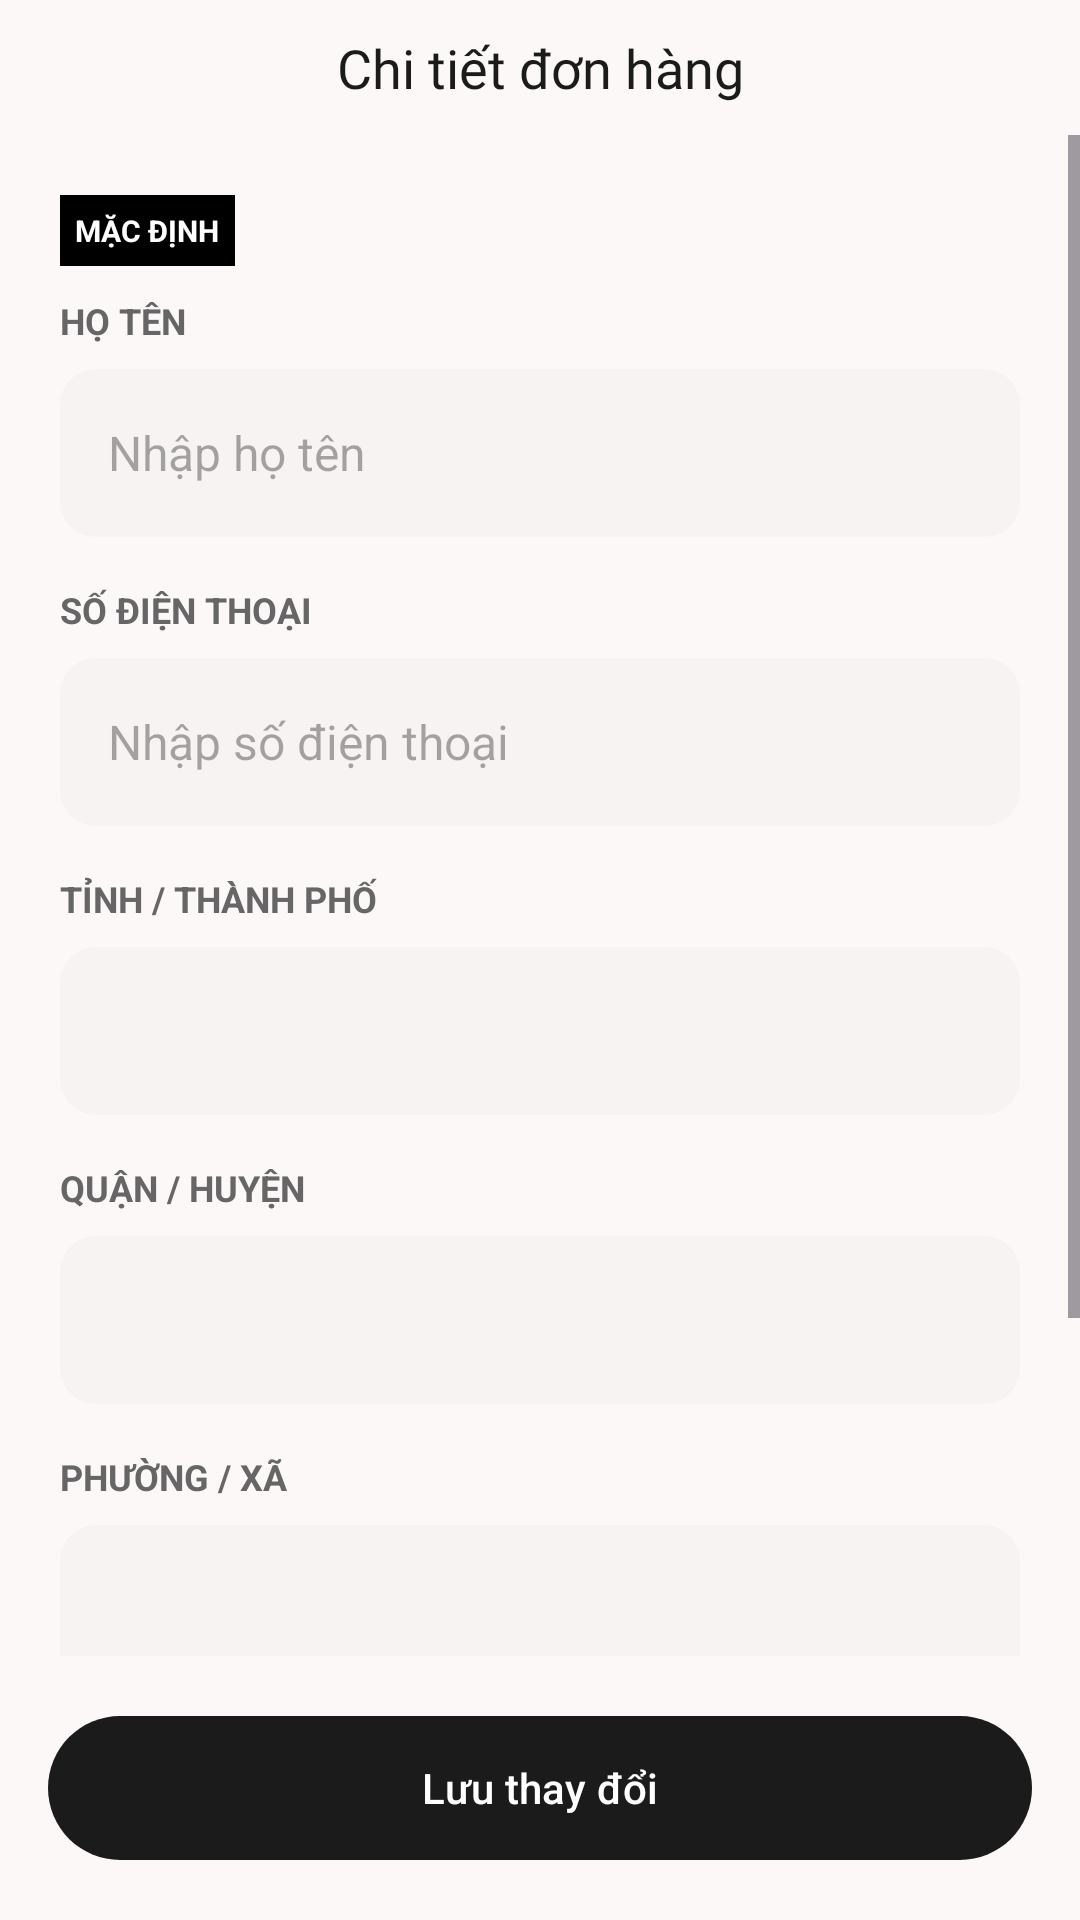

Write the Android layout XML for this screen, with the resource values it uses.
<!-- AndroidManifest.xml: application theme Theme.ShoeShop -->
<!-- res/layout/shipping_address_activity.xml -->
<?xml version="1.0" encoding="utf-8"?>
<androidx.constraintlayout.widget.ConstraintLayout
    xmlns:android="http://schemas.android.com/apk/res/android"
    xmlns:app="http://schemas.android.com/apk/res-auto"
    android:background="#FCF8F8"
    android:layout_width="match_parent"
    android:fitsSystemWindows="true"
    android:layout_height="match_parent">

    <include
        android:id="@+id/header"
        layout="@layout/include_header_bar"
        app:layout_constraintTop_toTopOf="parent"/>

    <ScrollView
        android:layout_width="0dp"
        android:layout_height="0dp"
        android:fillViewport="true"
        app:layout_constraintTop_toBottomOf="@id/header"
        app:layout_constraintBottom_toTopOf="@id/bottomBar"
        app:layout_constraintStart_toStartOf="parent"
        app:layout_constraintEnd_toEndOf="parent">

        <LinearLayout
            android:padding="20dp"
            android:orientation="vertical"
            android:layout_width="match_parent"
            android:layout_height="wrap_content">

            <TextView
                android:text="MẶC ĐỊNH"
                android:textStyle="bold"
                android:textSize="10sp"
                android:textColor="@android:color/white"
                android:background="#000000"
                android:paddingHorizontal="12dp"
                android:paddingVertical="4dp"
                android:layout_width="wrap_content"
                android:padding="5dp"
                android:layout_marginBottom="10dp"
                android:layout_height="wrap_content"/>

            

            <TextView
                style="@style/LabelStyle"
                android:layout_width="wrap_content"
                android:layout_height="wrap_content"
                android:text="HỌ TÊN" />

            <EditText
                android:id="@+id/edtFullName"
                style="@style/ProfileEditText"
                android:layout_width="match_parent"
                android:layout_height="56dp"
                android:layout_marginTop="8dp"
                android:layout_marginBottom="16dp"
                android:hint="Nhập họ tên" />

            <TextView
                style="@style/LabelStyle"
                android:layout_width="wrap_content"
                android:layout_height="wrap_content"
                android:text="SỐ ĐIỆN THOẠI" />

            <EditText
                android:id="@+id/edtPhone"
                style="@style/ProfileEditText"
                android:layout_width="match_parent"
                android:layout_height="56dp"
                android:layout_marginTop="8dp"
                android:layout_marginBottom="16dp"
                android:inputType="phone"
                android:hint="Nhập số điện thoại" />

            <TextView
                style="@style/LabelStyle"
                android:layout_width="wrap_content"
                android:layout_height="wrap_content"
                android:text="TỈNH / THÀNH PHỐ" />

            <Spinner
                android:id="@+id/spProvince"
                android:layout_width="match_parent"
                android:layout_height="56dp"
                android:layout_marginTop="8dp"
                android:layout_marginBottom="16dp"
                android:backgroundTint="@null"
                android:background="@drawable/bg_spinner"
                android:theme="@style/ThemeOverlay.AppCompat.Light"
                android:spinnerMode="dropdown" />

            <TextView
                style="@style/LabelStyle"
                android:layout_width="wrap_content"
                android:layout_height="wrap_content"
                android:text="QUẬN / HUYỆN" />

            <Spinner
                android:id="@+id/spDistrict"
                android:layout_width="match_parent"
                android:layout_height="56dp"
                android:layout_marginTop="8dp"
                android:layout_marginBottom="16dp"
                android:background="@drawable/bg_spinner"
                android:theme="@style/ThemeOverlay.AppCompat.Light"
                android:backgroundTint="@null"
                android:spinnerMode="dropdown" />

            <TextView
                style="@style/LabelStyle"
                android:layout_width="wrap_content"
                android:layout_height="wrap_content"
                android:text="PHƯỜNG / XÃ" />

            <Spinner
                android:id="@+id/spWard"
                android:layout_width="match_parent"
                android:layout_height="56dp"
                android:layout_marginTop="8dp"
                android:layout_marginBottom="16dp"
                android:background="@drawable/bg_spinner"
                android:theme="@style/ThemeOverlay.AppCompat.Light"
                android:backgroundTint="@null"
                android:spinnerMode="dropdown" />

            <TextView
                style="@style/LabelStyle"
                android:layout_width="wrap_content"
                android:layout_height="wrap_content"
                android:text="ĐỊA CHỈ CHI TIẾT" />

            <EditText
                android:id="@+id/edtDetail"
                style="@style/ProfileEditText"
                android:layout_width="match_parent"
                android:layout_height="56dp"
                android:layout_marginTop="8dp"
                android:layout_marginBottom="16dp"
                android:hint="Số nhà, tên đường..." />

        </LinearLayout>

    </ScrollView>

    <LinearLayout
        android:id="@+id/bottomBar"
        android:layout_width="0dp"
        android:layout_height="wrap_content"
        android:padding="16dp"
        android:background="#FCF8F8"
        app:layout_constraintBottom_toBottomOf="parent"
        app:layout_constraintStart_toStartOf="parent"
        app:layout_constraintEnd_toEndOf="parent">

        <com.google.android.material.button.MaterialButton
            android:id="@+id/btnSave"
            android:layout_width="match_parent"
            android:layout_height="56dp"
            android:text="Lưu thay đổi"
            android:textAllCaps="false"
            android:textColor="@android:color/white"
            app:backgroundTint="#1C1B1B"
            app:cornerRadius="28dp"/>

    </LinearLayout>

</androidx.constraintlayout.widget.ConstraintLayout>
<!-- res/layout/include_header_bar.xml (included above) -->
<?xml version="1.0" encoding="utf-8"?>
<androidx.constraintlayout.widget.ConstraintLayout
    xmlns:android="http://schemas.android.com/apk/res/android"
    xmlns:app="http://schemas.android.com/apk/res-auto"
    android:layout_width="match_parent"
    android:layout_height="45dp"
    android:background="#FCF8F8">

    <ImageView
        android:id="@+id/btnBack"
        android:layout_width="24dp"
        android:layout_height="24dp"
        android:layout_marginStart="16dp"
        android:src="@drawable/ic_back_64"
        app:layout_constraintStart_toStartOf="parent"
        app:layout_constraintTop_toTopOf="parent"
        app:layout_constraintBottom_toBottomOf="parent"/>

    <TextView
        android:id="@+id/tvTitle"
        android:layout_width="wrap_content"
        android:layout_height="wrap_content"
        android:fontFamily="@font/plusjakartasans_extrabold"
        android:text="Chi tiết đơn hàng"
        android:textColor="#1C1B1B"
        android:textSize="18sp"
        app:layout_constraintStart_toStartOf="parent"
        app:layout_constraintEnd_toEndOf="parent"
        app:layout_constraintTop_toTopOf="parent"
        app:layout_constraintBottom_toBottomOf="parent"/>

</androidx.constraintlayout.widget.ConstraintLayout>
<!-- resources referenced by this layout -->
<resources>
  <!-- drawable bg_spinner (drawable) -->
  <shape xmlns:android="http://schemas.android.com/apk/res/android">
      <solid android:color="#F6F3F2"/>
      <corners android:radius="12dp"/>
  </shape>
  <style name="LabelStyle">
          <item name="android:textColor">#666666</item>
          <item name="android:textStyle">bold</item>
          <item name="android:textSize">12sp</item>
      </style>
  <style name="ProfileEditText">
          <item name="android:background">@drawable/bg_spinner</item>
          <item name="android:paddingLeft">16dp</item>
          <item name="android:paddingRight">16dp</item>
          <item name="android:textColor">#1C1B1B</item>
          <item name="android:textSize">16sp</item>
      </style>
  <style name="Theme.ShoeShop" parent="Theme.Material3.DayNight.NoActionBar">
          
          <item name="colorPrimary">#396477</item>
          <item name="colorPrimaryContainer">#BEE9FF</item>
          <item name="colorSecondary">#396477</item>
          
          <item name="android:statusBarColor">?attr/colorPrimaryVariant</item>
          
      </style>
</resources>
